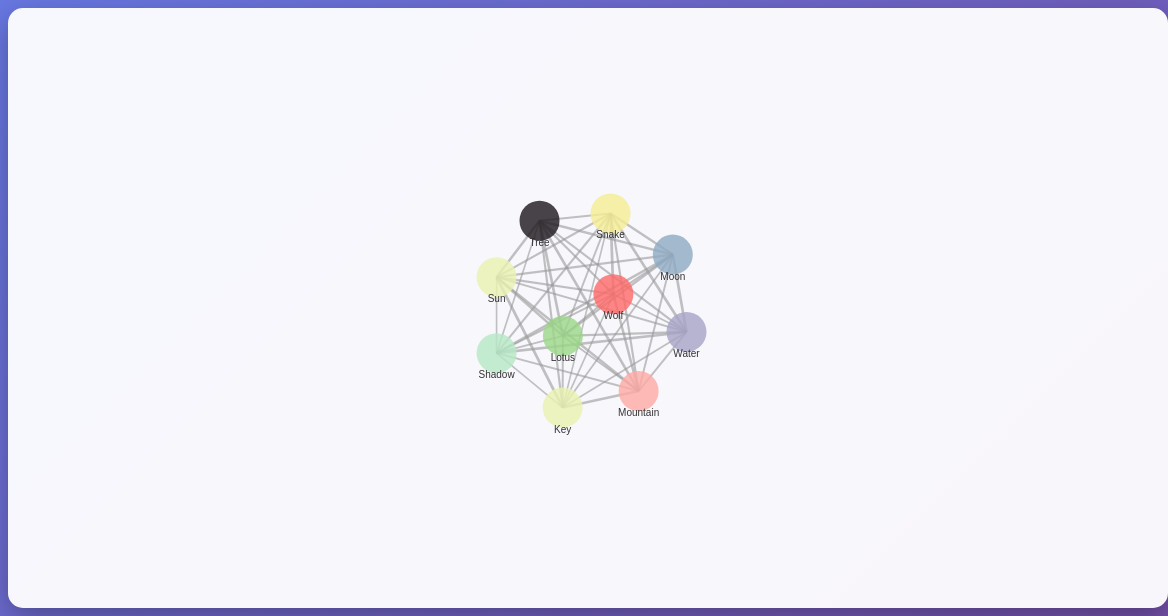
D3 v7 page, settled after 480 driven frames (8 s of simulated time); the page loaded 1 data file(s).


        // Graph setup
        const svg = d3.select("#graph");
        const width = 1160;
        const height = 600;
        
        svg.attr("width", width).attr("height", height);
        
        // Create simulation
        const simulation = d3.forceSimulation()
            .force("link", d3.forceLink().id(d => d.id).distance(100))
            .force("charge", d3.forceManyBody().strength(-300))
            .force("center", d3.forceCenter(width / 2, height / 2))
            .force("collision", d3.forceCollide().radius(30));
        
        // Load graph data
        d3.json("graph_data.json").then(function(data) {
            console.log("Loaded graph data:", data);
            
            let nodes = data.nodes;
            let links = data.links;
            
            // Create scales
            const colorScale = d3.scaleOrdinal()
                .domain(["Animal", "Element", "Plant", "Object", "Archetype"])
                .range(["#ff6b6b", "#4ecdc4", "#45b7d1", "#96ceb4", "#feca57"]);
            
            // Link strength scale
            const linkStrengthScale = d3.scaleLinear()
                .domain([0, 1])
                .range([0.1, 1]);
            
            // Create link elements
            let link = svg.append("g")
                .attr("class", "links")
                .selectAll("line");
            
            // Create node elements
            let node = svg.append("g")
                .attr("class", "nodes")
                .selectAll("g");
            
            function updateGraph() {
                // Filter links based on strength
                const strengthFilter = document.getElementById("strengthFilter").value;
                const categoryFilter = document.getElementById("categoryFilter").value;
                
                let filteredLinks = links;
                let filteredNodes = nodes;
                
                // Filter by strength
                if (strengthFilter !== "all") {
                    const strengthLevels = {
                        "weak": ["weak"],
                        "medium": ["weak", "medium"],
                        "strong": ["weak", "medium", "strong"],
                        "very_strong": ["weak", "medium", "strong", "very_strong"]
                    };
                    
                    if (strengthFilter === "very_strong") {
                        filteredLinks = links.filter(d => d.strength === "very_strong");
                    } else if (strengthFilter === "strong") {
                        filteredLinks = links.filter(d => ["strong", "very_strong"].includes(d.strength));
                    } else if (strengthFilter === "medium") {
                        filteredLinks = links.filter(d => ["medium", "strong", "very_strong"].includes(d.strength));
                    }
                }
                
                // Filter by category
                if (categoryFilter !== "all") {
                    filteredNodes = nodes.filter(d => d.category === categoryFilter);
                    const nodeIds = new Set(filteredNodes.map(d => d.id));
                    filteredLinks = filteredLinks.filter(d => 
                        nodeIds.has(d.source.id || d.source) && nodeIds.has(d.target.id || d.target)
                    );
                }
                
                // Update links
                link = link.data(filteredLinks);
                link.exit().remove();
                
                link = link.enter().append("line")
                    .attr("class", "link")
                    .merge(link)
                    .attr("stroke", "#999")
                    .attr("stroke-width", d => Math.sqrt(d.value * 10))
                    .attr("stroke-opacity", d => linkStrengthScale(d.value));
                
                // Update nodes
                node = node.data(filteredNodes);
                node.exit().remove();
                
                const nodeEnter = node.enter().append("g")
                    .attr("class", "node")
                    .call(d3.drag()
                        .on("start", dragstarted)
                        .on("drag", dragged)
                        .on("end", dragended));
                
                // Add circles as background
                nodeEnter.append("circle")
                    .attr("r", d => d.size)
                    .attr("fill", d => d.color || colorScale(d.category))
                    .attr("opacity", 0.8);
                
                // Add text labels
                nodeEnter.append("text")
                    .attr("dy", 25)
                    .attr("text-anchor", "middle")
                    .attr("font-size", "10px")
                    .attr("fill", "#333")
                    .text(d => d.name);
                
                node = nodeEnter.merge(node);
                
                // Add hover effects
                node.on("mouseover", function(event, d) {
                    d3.select("#info-panel")
                        .style("display", "block")
                        .style("left", (event.pageX + 10) + "px")
                        .style("top", (event.pageY - 10) + "px");
                    
                    d3.select("#info-title").text(d.name);
                    d3.select("#info-content").html(`
                        <strong>Category:</strong> ${d.category} • ${d.subcategory}<br>
                        <strong>Meanings:</strong> ${d.meanings.join(", ")}<br>
                        <strong>Emotion:</strong> ${d.emotion_family}<br>
                        <strong>Connections:</strong> ${d.connections}
                    `);
                })
                .on("mouseout", function() {
                    d3.select("#info-panel").style("display", "none");
                });
                
                // Update simulation
                simulation.nodes(filteredNodes);
                simulation.force("link").links(filteredLinks);
                simulation.alpha(0.3).restart();
            }
            
            // Simulation tick
            simulation.on("tick", function() {
                link
                    .attr("x1", d => d.source.x)
                    .attr("y1", d => d.source.y)
                    .attr("x2", d => d.target.x)
                    .attr("y2", d => d.target.y);
                
                node
                    .attr("transform", d => `translate(${d.x},${d.y})`);
            });
            
            // Drag functions
            function dragstarted(event, d) {
                if (!event.active) simulation.alphaTarget(0.3).restart();
                d.fx = d.x;
                d.fy = d.y;
            }
            
            function dragged(event, d) {
                d.fx = event.x;
                d.fy = event.y;
            }
            
            function dragended(event, d) {
                if (!event.active) simulation.alphaTarget(0);
                d.fx = null;
                d.fy = null;
            }
            
            // Control event listeners
            document.getElementById("strengthFilter").addEventListener("change", updateGraph);
            document.getElementById("categoryFilter").addEventListener("change", updateGraph);
            
            document.getElementById("forceStrength").addEventListener("input", function() {
                const value = parseFloat(this.value);
                document.getElementById("forceValue").textContent = value.toFixed(1);
                simulation.force("charge").strength(-300 * value);
                simulation.alpha(0.3).restart();
            });
            
            // Initial render
            updateGraph();
        });
    

### data: graph_data.json
{
 "nodes": [
  {
   "id": "Wolf",
   "name": "Wolf",
   "category": "Animal",
   "subcategory": "Mammal",
   "meanings": [
    "Instinct",
    "Protection",
    "Wildness",
    "Loyalty"
   ],
   "color": "#FF6A68",
   "emotion_family": "Anger",
   "svg_path": "results/gGlyphs_codex/svg_colored/wolf_c…",
   "group": 1,
   "size": 20,
   "connections": 9,
   "svg_path_normalized": "results/gGlyphs_codex/svg_normalized/wol…",
   "svg_size": 100
  },
  {
   "id": "Lotus",
   "name": "Lotus",
   "category": "Plant",
   "subcategory": "Flower",
   "meanings": [
    "Spiritual Awakening",
    "Purity",
    "Transcendence"
   ],
   "color": "#9dd989",
   "emotion_family": "Joy",
   "svg_path": "results/gGlyphs_codex/svg_colored/lotus_…",
   "group": 2,
   "size": 20,
   "connections": 9,
   "svg_path_normalized": "results/gGlyphs_codex/svg_normalized/lot…",
   "svg_size": 100
  },
  {
   "id": "Snake",
   "name": "Snake",
   "category": "Animal",
   "subcategory": "Reptile",
   "meanings": [
    "Transformation",
    "Healing",
    "Instinct",
    "Danger"
   ],
   "color": "#f5ee94",
   "emotion_family": "Love",
   "svg_path": "results/gGlyphs_codex/svg_colored/snake_…",
   "group": 1,
   "size": 20,
   "connections": 9,
   "svg_path_normalized": "results/gGlyphs_codex/svg_normalized/sna…",
   "svg_size": 100
  },
  {
   "id": "Mountain",
   "name": "Mountain",
   "category": "Element",
   "subcategory": "Earth",
   "meanings": [
    "Stability",
    "Strength",
    "Aspiration",
    "Endurance"
   ],
   "color": "#FFAAA6",
   "emotion_family": "Anger",
   "svg_path": "results/gGlyphs_codex/svg_colored/mounta…",
   "group": 3,
   "size": 20,
   "connections": 9,
   "svg_path_normalized": "results/gGlyphs_codex/svg_normalized/mou…",
   "svg_size": 100
  },
  {
   "id": "Sun",
   "name": "Sun",
   "category": "Element",
   "subcategory": "Celestial",
   "meanings": [
    "Vitality",
    "Illumination",
    "Source",
    "Clarity"
   ],
   "color": "#ebf3b1",
   "emotion_family": "Joy",
   "svg_path": "results/gGlyphs_codex/svg_colored/sun_co…",
   "group": 3,
   "size": 20,
   "connections": 9,
   "svg_path_normalized": "results/gGlyphs_codex/svg_normalized/sun…",
   "svg_size": 100
  },
  {
   "id": "Moon",
   "name": "Moon",
   "category": "Element",
   "subcategory": "Celestial",
   "meanings": [
    "Cycles",
    "Reflection",
    "Mystery",
    "Feminine"
   ],
   "color": "#8FABC4",
   "emotion_family": "Sadness",
   "svg_path": "results/gGlyphs_codex/svg_colored/moon_c…",
   "group": 3,
   "size": 20,
   "connections": 9,
   "svg_path_normalized": "results/gGlyphs_codex/svg_normalized/moo…",
   "svg_size": 100
  },
  {
   "id": "Key",
   "name": "Key",
   "category": "Object",
   "subcategory": "Tool",
   "meanings": [
    "Access",
    "Discovery",
    "Unlocking",
    "Potential"
   ],
   "color": "#ebf3b1",
   "emotion_family": "Joy",
   "svg_path": "results/gGlyphs_codex/svg_colored/key_co…",
   "group": 4,
   "size": 20,
   "connections": 9,
   "svg_path_normalized": "results/gGlyphs_codex/svg_normalized/key…",
   "svg_size": 100
  },
  {
   "id": "Tree",
   "name": "Tree",
   "category": "Plant",
   "subcategory": "Tree",
   "meanings": [
    "Growth",
    "Connection",
    "Stability",
    "Life"
   ],
   "color": "#1c171c",
   "emotion_family": "Joy",
   "svg_path": "results/gGlyphs_codex/svg_colored/tree_c…",
   "group": 2,
   "size": 20,
   "connections": 9,
   "svg_path_normalized": "results/gGlyphs_codex/svg_normalized/tre…",
   "svg_size": 100
  },
  "... 2 more items"
 ],
 "links": [
  {
   "source": "Wolf",
   "target": "Lotus",
   "value": 0.337,
   "strength": "weak",
   "similarities": {
    "emotional": 1.0,
    "categorical": 0.1,
    "semantic": 0.0,
    "archetypal": 0.1,
    "symbolic": 0.333
   }
  },
  {
   "source": "Wolf",
   "target": "Snake",
   "value": 0.751,
   "strength": "strong",
   "similarities": {
    "emotional": 1.0,
    "categorical": 0.7,
    "semantic": 0.8,
    "archetypal": 0.9,
    "symbolic": 0.333
   }
  },
  {
   "source": "Wolf",
   "target": "Mountain",
   "value": 0.628,
   "strength": "strong",
   "similarities": {
    "emotional": 1.0,
    "categorical": 0.4,
    "semantic": 0.8,
    "archetypal": 0.9,
    "symbolic": 0.0
   }
  },
  {
   "source": "Wolf",
   "target": "Sun",
   "value": 0.454,
   "strength": "medium",
   "similarities": {
    "emotional": 1.0,
    "categorical": 0.4,
    "semantic": 0.6,
    "archetypal": 0.1,
    "symbolic": 0.0
   }
  },
  {
   "source": "Wolf",
   "target": "Moon",
   "value": 0.412,
   "strength": "medium",
   "similarities": {
    "emotional": 1.0,
    "categorical": 0.4,
    "semantic": 0.4,
    "archetypal": 0.1,
    "symbolic": 0.0
   }
  },
  {
   "source": "Wolf",
   "target": "Key",
   "value": 0.271,
   "strength": "weak",
   "similarities": {
    "emotional": 1.0,
    "categorical": 0.1,
    "semantic": 0.0,
    "archetypal": 0.1,
    "symbolic": 0.0
   }
  },
  {
   "source": "Wolf",
   "target": "Tree",
   "value": 0.455,
   "strength": "medium",
   "similarities": {
    "emotional": 1.0,
    "categorical": 0.1,
    "semantic": 0.4,
    "archetypal": 0.1,
    "symbolic": 0.5
   }
  },
  {
   "source": "Wolf",
   "target": "Water",
   "value": 0.327,
   "strength": "weak",
   "similarities": {
    "emotional": 1.0,
    "categorical": 0.4,
    "semantic": 0.0,
    "archetypal": 0.1,
    "symbolic": 0.0
   }
  },
  "... 37 more items"
 ],
 "metadata": {
  "total_nodes": 10,
  "total_links": 45,
  "relationship_types": {
   "emotional": {
    "weight": 1.0,
    "color": "#ff6b6b"
   },
   "categorical": {
    "weight": 0.8,
    "color": "#4ecdc4"
   },
   "semantic": {
    "weight": 0.9,
    "color": "#45b7d1"
   },
   "archetypal": {
    "weight": 0.7,
    "color": "#96ceb4"
   },
   "symbolic": {
    "weight": 0.85,
    "color": "#feca57"
   }
  },
  "generated": "2025-07-22T13:30:00Z"
 }
}